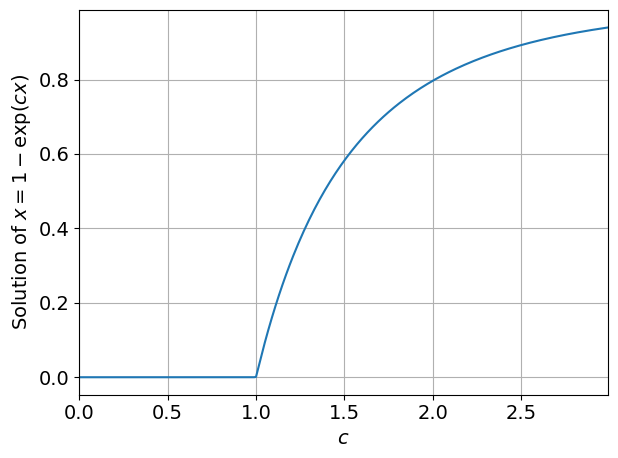

Python code for this plot:
# [redacted]
# Answer to questions related to finding roots and extrema

import numpy as np
import matplotlib.pyplot as plt
from matplotlib import rc


def f(x, c): return 1 - np.exp(-c*x)


font = {'family': 'normal', 'size': 14}  # font size
rc('font', **font)


# Q3a (omega=0), b -----------------------------------------------------------|
# list_of_cs = [2.]  # For Newman 6.10a and 6.11
list_of_cs = np.arange(0., 3., 0.01)  # For Newman 6.10b
omega = 0.7  # 0. for Newman 6.10, 0.5 to start Newman 6.11c; 0.7 is my answer
print('omega = ' + str(omega))

if len(list_of_cs) > 1:  # then we are solving Newman 6.10b
    solutions = []  # empty list, to which we will append the x solutions

for c in list_of_cs:
    # Do it once
    x0 = 0.5
    x1 = (1. + omega)*f(x0, c) - omega*x0

    # do it many times
    it = 0
    while abs(x1 - x0) > 1e-6:
        it += 1
        x0 = x1  # I multiply by one to copy the value instead of pointing it
        x1 = (1. + omega)*f(x0, c) - omega*x0

    if len(list_of_cs) > 1:  # then we are solving 6.10b
        solutions.append(x1)
    else:
        print("c = {0:.0f}, {1} iterations, x = {2:.7e}".format(c, it, x1))

if len(list_of_cs) > 1:
    plt.figure()
    plt.plot(list_of_cs, solutions)
    plt.xlabel('$c$')
    plt.ylabel(r'Solution of $x = 1-\exp(cx)$')
    plt.grid()
    plt.autoscale(enable=True, axis='x', tight=True)
    plt.tight_layout()
    plt.savefig("Newman610b.png")
    plt.show()
